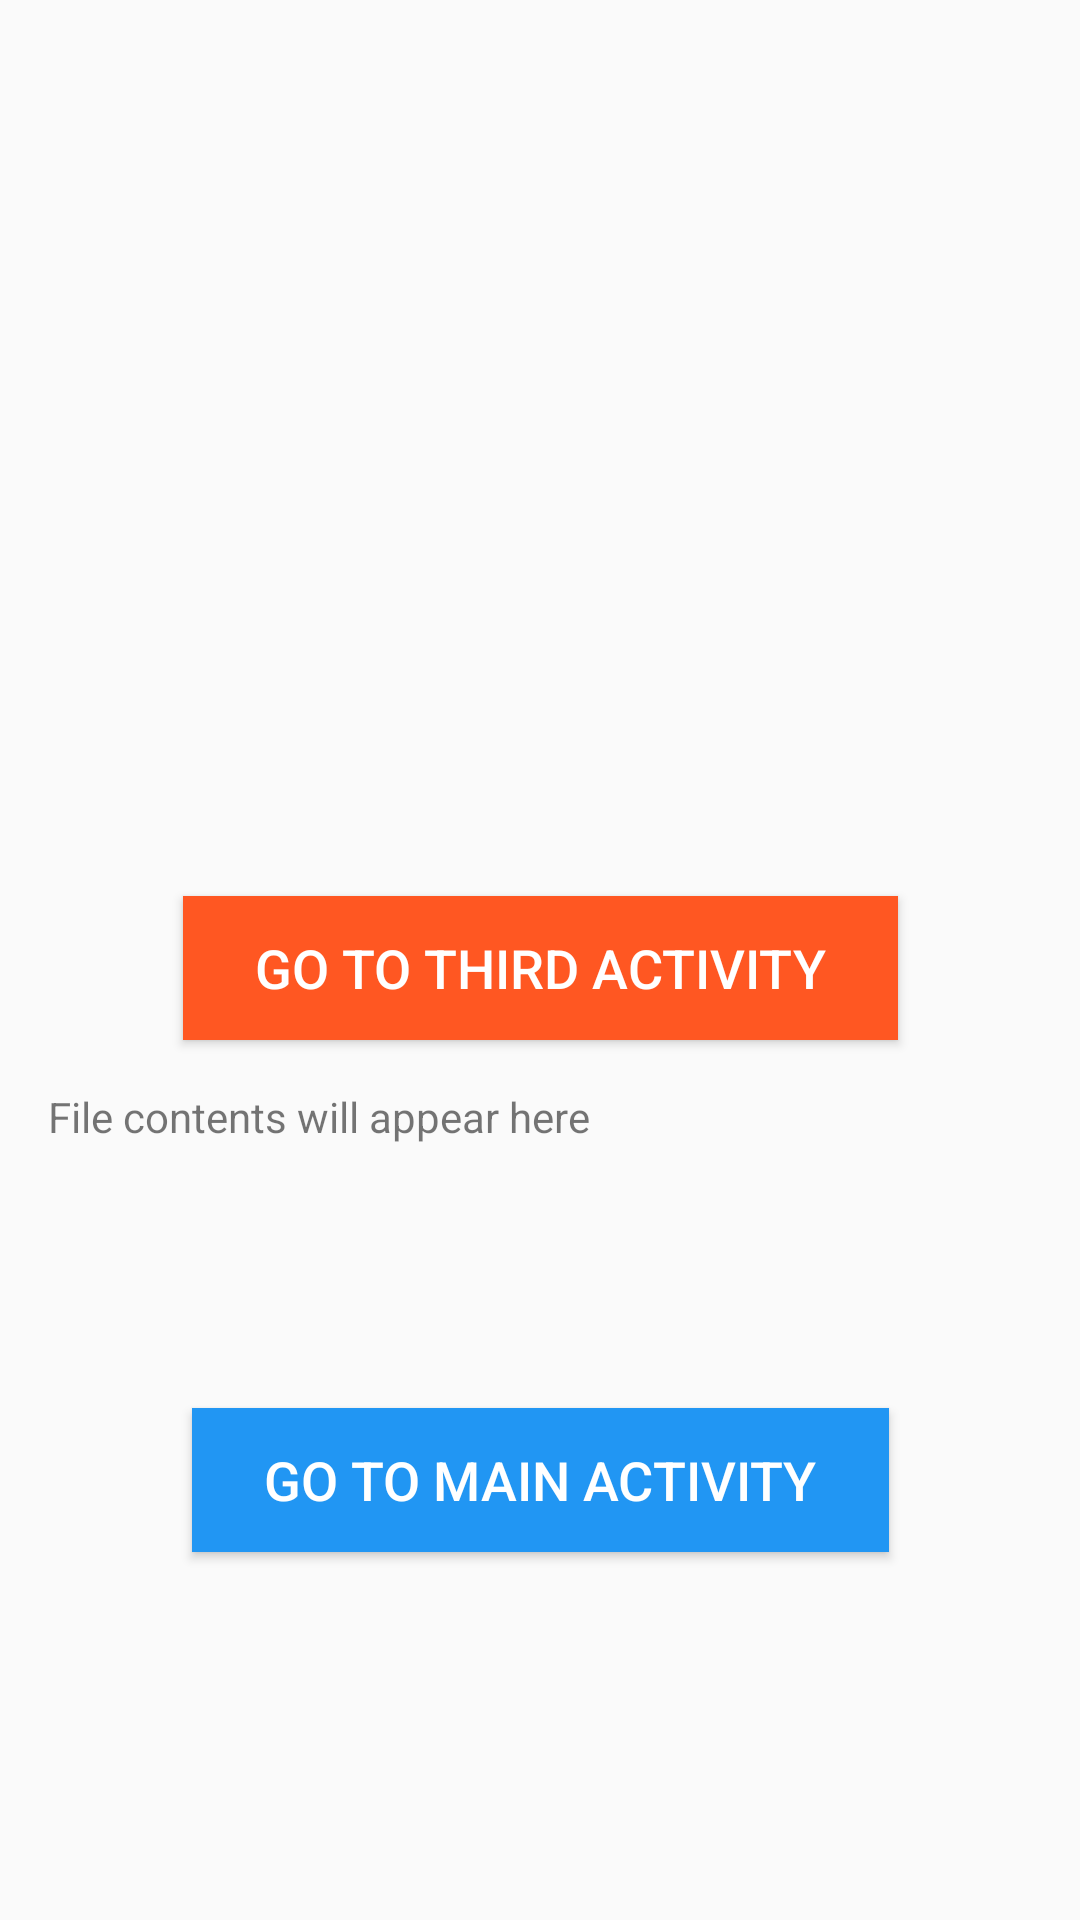

Here is an Android app screen rendered from its layout file. Give the layout XML and the strings, colors and styles it references.
<!-- AndroidManifest.xml: application theme Theme.ProyectoMadMaps -->
<!-- res/layout/activity_second.xml -->
<?xml version="1.0" encoding="utf-8"?>
<androidx.constraintlayout.widget.ConstraintLayout xmlns:android="http://schemas.android.com/apk/res/android"
    xmlns:app="http://schemas.android.com/apk/res-auto"
    xmlns:tools="http://schemas.android.com/tools"
    android:layout_width="match_parent"
    android:layout_height="match_parent"
    tools:context=".SecondActivity">

    
    <Button
        android:id="@+id/button2"
        android:layout_width="wrap_content"
        android:layout_height="wrap_content"
        android:text="GO TO THIRD ACTIVITY"
        android:textColor="#FFFFFF"
        android:background="#FF5722"
        android:textSize="18sp"
        android:paddingStart="24dp"
        android:paddingEnd="24dp"
        app:layout_constraintTop_toTopOf="parent"
        app:layout_constraintStart_toStartOf="parent"
        app:layout_constraintEnd_toEndOf="parent"
        app:layout_constraintBottom_toTopOf="@+id/button3"
        android:layout_marginTop="200dp" />

    
    <Button
        android:id="@+id/button3"
        android:layout_width="wrap_content"
        android:layout_height="wrap_content"
        android:text="GO TO MAIN ACTIVITY"
        android:textColor="#FFFFFF"
        android:background="#2196F3"
        android:textSize="18sp"
        android:paddingStart="24dp"
        android:paddingEnd="24dp"
        app:layout_constraintTop_toBottomOf="@+id/button2"
        app:layout_constraintStart_toStartOf="parent"
        app:layout_constraintEnd_toEndOf="parent"
        app:layout_constraintBottom_toBottomOf="parent"
        android:layout_marginTop="24dp"
        android:layout_marginBottom="24dp" />

    
    <TextView
        android:id="@+id/tvFileContents"
        android:layout_width="0dp"
        android:layout_height="wrap_content"
        android:text="File contents will appear here"
        android:padding="16dp"
        app:layout_constraintTop_toBottomOf="@id/button2"
        app:layout_constraintStart_toStartOf="parent"
        app:layout_constraintEnd_toEndOf="parent"/>

</androidx.constraintlayout.widget.ConstraintLayout>
<!-- resources referenced by this layout -->
<resources>
  <style name="Theme.ProyectoMadMaps" parent="Theme.AppCompat.Light.NoActionBar">
          
          <item name="colorPrimary">@color/purple_500</item>
          <item name="colorPrimaryVariant">@color/purple_700</item>
          <item name="colorOnPrimary">@color/white</item>
          
          <item name="colorSecondary">@color/teal_200</item>
          <item name="colorSecondaryVariant">@color/teal_700</item>
          <item name="colorOnSecondary">@color/black</item>
          
          <item name="android:statusBarColor" tools:targetApi="l">?attr/colorPrimaryVariant</item>
          
  
          
          <item name="windowActionBar">false</item>
          <item name="windowNoTitle">true</item>
  
      </style>
  <!-- not gathered from this repository: default colours our renderer supplied (Android Studio template values) -->
  <color name="purple_500">#FF6200EE</color>
  <color name="purple_700">#FF3700B3</color>
  <color name="teal_200">#FF03DAC5</color>
  <color name="teal_700">#FF018786</color>
  <color name="black">#FF000000</color>
  <color name="white">#FFFFFFFF</color>
</resources>
